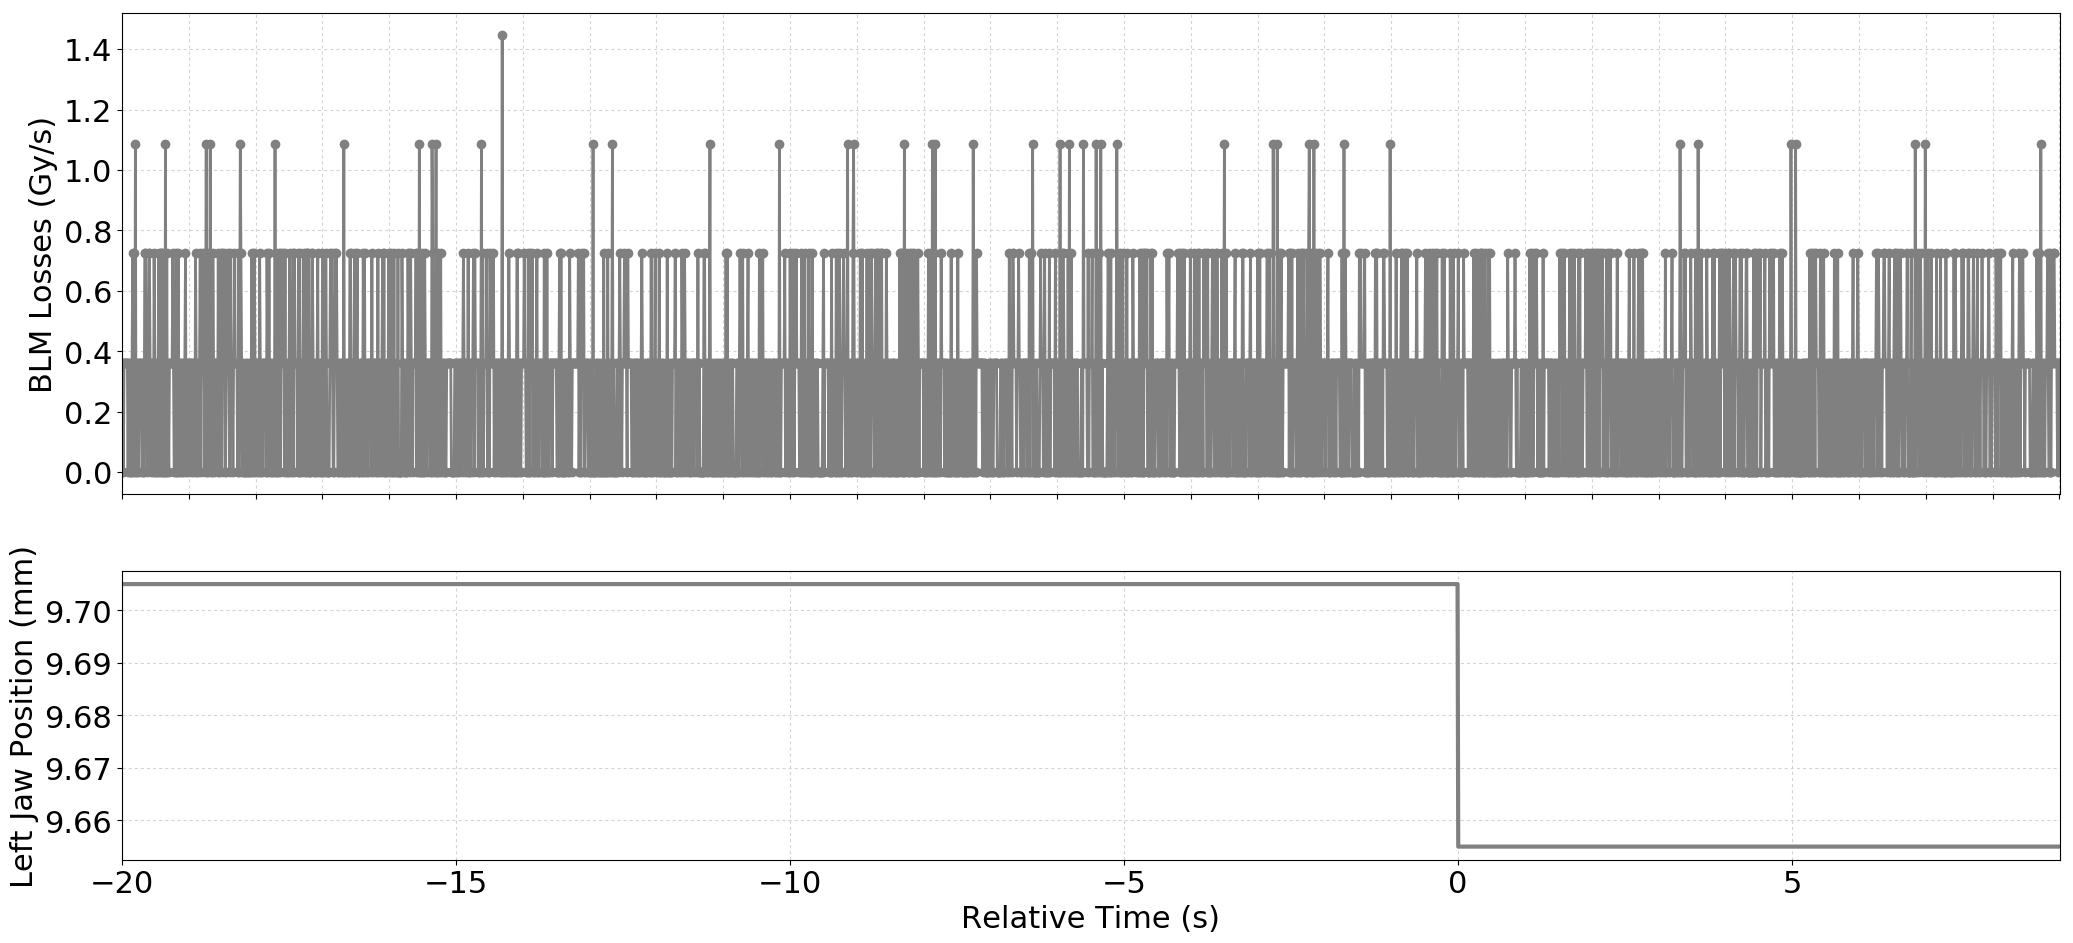

Values plotted in this chart, from the file beside it:
Timestamp, position, BLMTI.04R6.B1E11_TCSP.A4R6.B1
1493650136260, 9.705, 0.0
1493650136270, 9.705, 3.6200000000000004e-07
1493650136280, 9.705, 0.0
1493650136290, 9.705, 3.6200000000000004e-07
1493650136300, 9.705, 3.6200000000000004e-07
1493650136310, 9.705, 3.6200000000000004e-07
1493650136320, 9.705, 3.6200000000000004e-07
1493650136330, 9.705, 3.6200000000000004e-07
1493650136340, 9.705, 3.6200000000000004e-07
1493650136350, 9.705, 0.0
1493650136360, 9.705, 3.6200000000000004e-07
1493650136370, 9.705, 3.6200000000000004e-07
1493650136380, 9.705, 0.0
1493650136390, 9.705, 0.0
1493650136400, 9.705, 0.0
1493650136410, 9.705, 3.6200000000000004e-07
1493650136420, 9.705, 7.240000000000001e-07
1493650136430, 9.705, 0.0
1493650136440, 9.705, 7.240000000000001e-07
1493650136450, 9.705, 0.0
1493650136460, 9.705, 1.0859999999999999e-06
1493650136470, 9.705, 0.0
1493650136480, 9.705, 3.6200000000000004e-07
1493650136490, 9.705, 0.0
1493650136500, 9.705, 3.6200000000000004e-07
1493650136510, 9.705, 0.0
1493650136520, 9.705, 3.6200000000000004e-07
1493650136530, 9.705, 3.6200000000000004e-07
1493650136540, 9.705, 3.6200000000000004e-07
1493650136550, 9.705, 3.6200000000000004e-07
1493650136560, 9.705, 0.0
1493650136570, 9.705, 0.0
1493650136580, 9.705, 3.6200000000000004e-07
1493650136590, 9.705, 0.0
1493650136600, 9.705, 7.240000000000001e-07
1493650136610, 9.705, 7.240000000000001e-07
1493650136620, 9.705, 3.6200000000000004e-07
1493650136630, 9.705, 3.6200000000000004e-07
1493650136640, 9.705, 0.0
1493650136650, 9.705, 3.6200000000000004e-07
1493650136660, 9.705, 7.240000000000001e-07
1493650136670, 9.705, 7.240000000000001e-07
1493650136680, 9.705, 3.6200000000000004e-07
1493650136690, 9.705, 0.0
1493650136700, 9.705, 3.6200000000000004e-07
1493650136710, 9.705, 3.6200000000000004e-07
1493650136720, 9.705, 3.6200000000000004e-07
1493650136730, 9.705, 0.0
1493650136740, 9.705, 7.240000000000001e-07
1493650136750, 9.705, 3.6200000000000004e-07
1493650136760, 9.705, 0.0
1493650136770, 9.705, 0.0
1493650136780, 9.705, 0.0
1493650136790, 9.705, 3.6200000000000004e-07
1493650136800, 9.705, 3.6200000000000004e-07
1493650136810, 9.705, 7.240000000000001e-07
1493650136820, 9.705, 0.0
1493650136830, 9.705, 0.0
1493650136840, 9.705, 7.240000000000001e-07
1493650136850, 9.705, 7.240000000000001e-07
... 2,841 more rows
